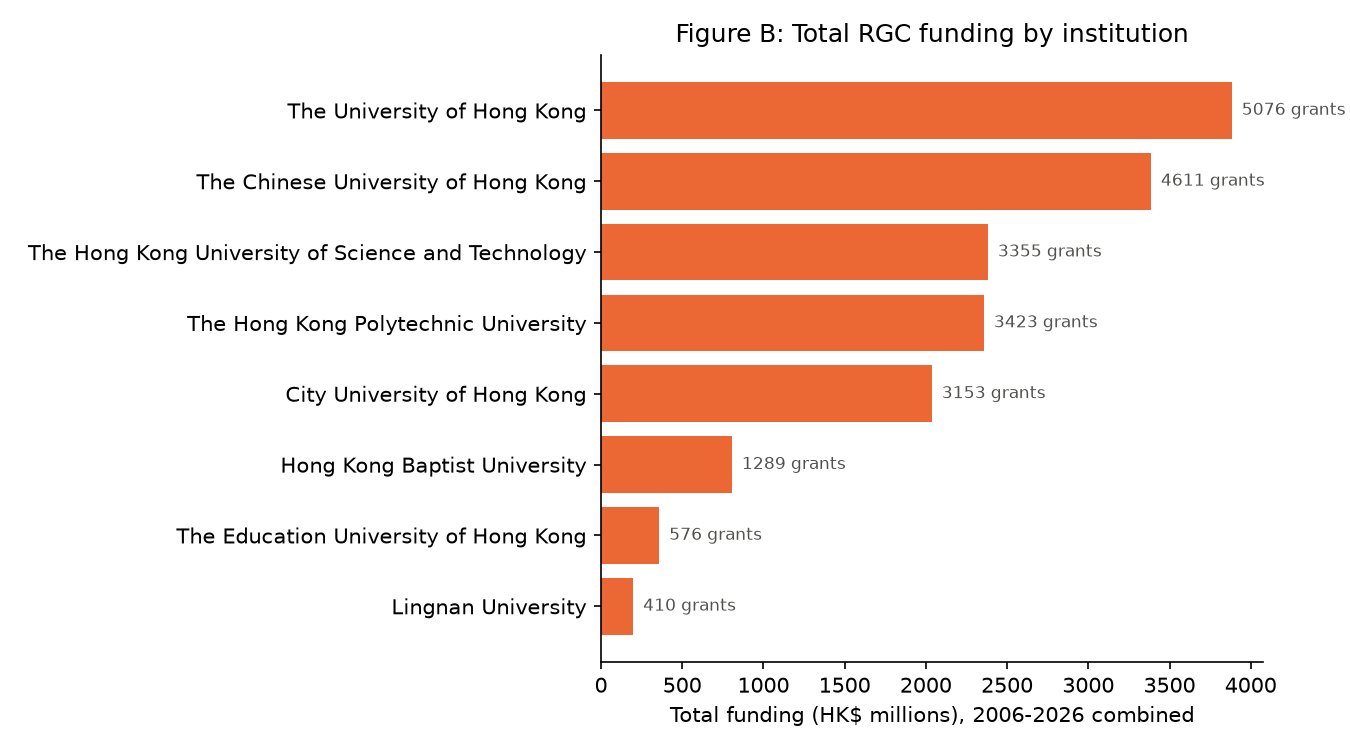

Values plotted in this chart, from the file beside it:
institution, total_amount_hkd_millions, n_grants
Lingnan University, 197.6, 410
The Education University of Hong Kong, 358.1, 576
Hong Kong Baptist University, 806, 1289
City University of Hong Kong, 2036, 3153
The Hong Kong Polytechnic University, 2357, 3423
The Hong Kong University of Science and …, 2382, 3355
The Chinese University of Hong Kong, 3385, 4611
The University of Hong Kong, 3883, 5076
